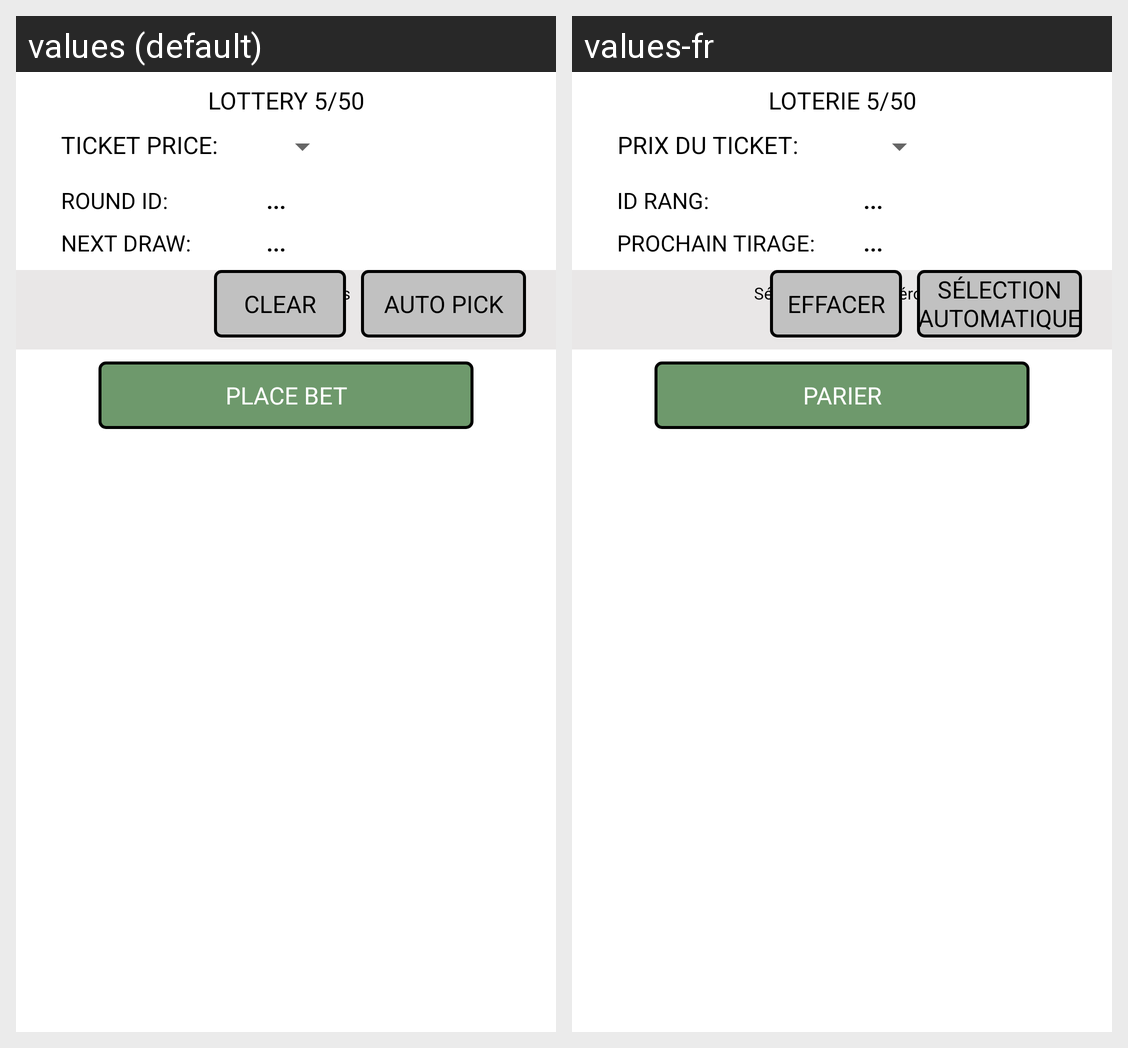

The same Android screen rendered under two of its app's locales, left to right. List the strings drawn on it with the default value and each locale's translation.
Android screen res/layout/fragment_lottery.xml rendered under 2 locales, left to right: values (default), values-fr. Device: Nexus 5 (rendered at 1080×1920; each locale shown at half size, 540×960, under a caption strip naming it); theme AppTheme.
Strings drawn on this screen, with the default value and each locale's value (text and hints the layout hard-codes, and strings that could not be matched under every locale, appear in the picture but are not listed):

lottery_head
  values: LOTTERY 5/50
  values-fr: LOTERIE 5/50

jackpot_ticket_price_title
  values: TICKET PRICE:
  values-fr: PRIX DU TICKET:

lottery_id
  values: ROUND ID:
  values-fr: ID RANG:

wait
  values: ...
  values-fr: ...  [not translated; the default value is used]

lottery_next_draw
  values: Next draw:
  values-fr: Prochain tirage:

lottery_numbers_head
  values: Select 5 numbers
  values-fr: Sélectionnez 5 numéros

lottery_clear
  values: Clear
  values-fr: EFFACER

lottery_autopick
  values: Auto pick
  values-fr: Sélection automatique

lottery_bet_btn
  values: Place bet
  values-fr: Parier
